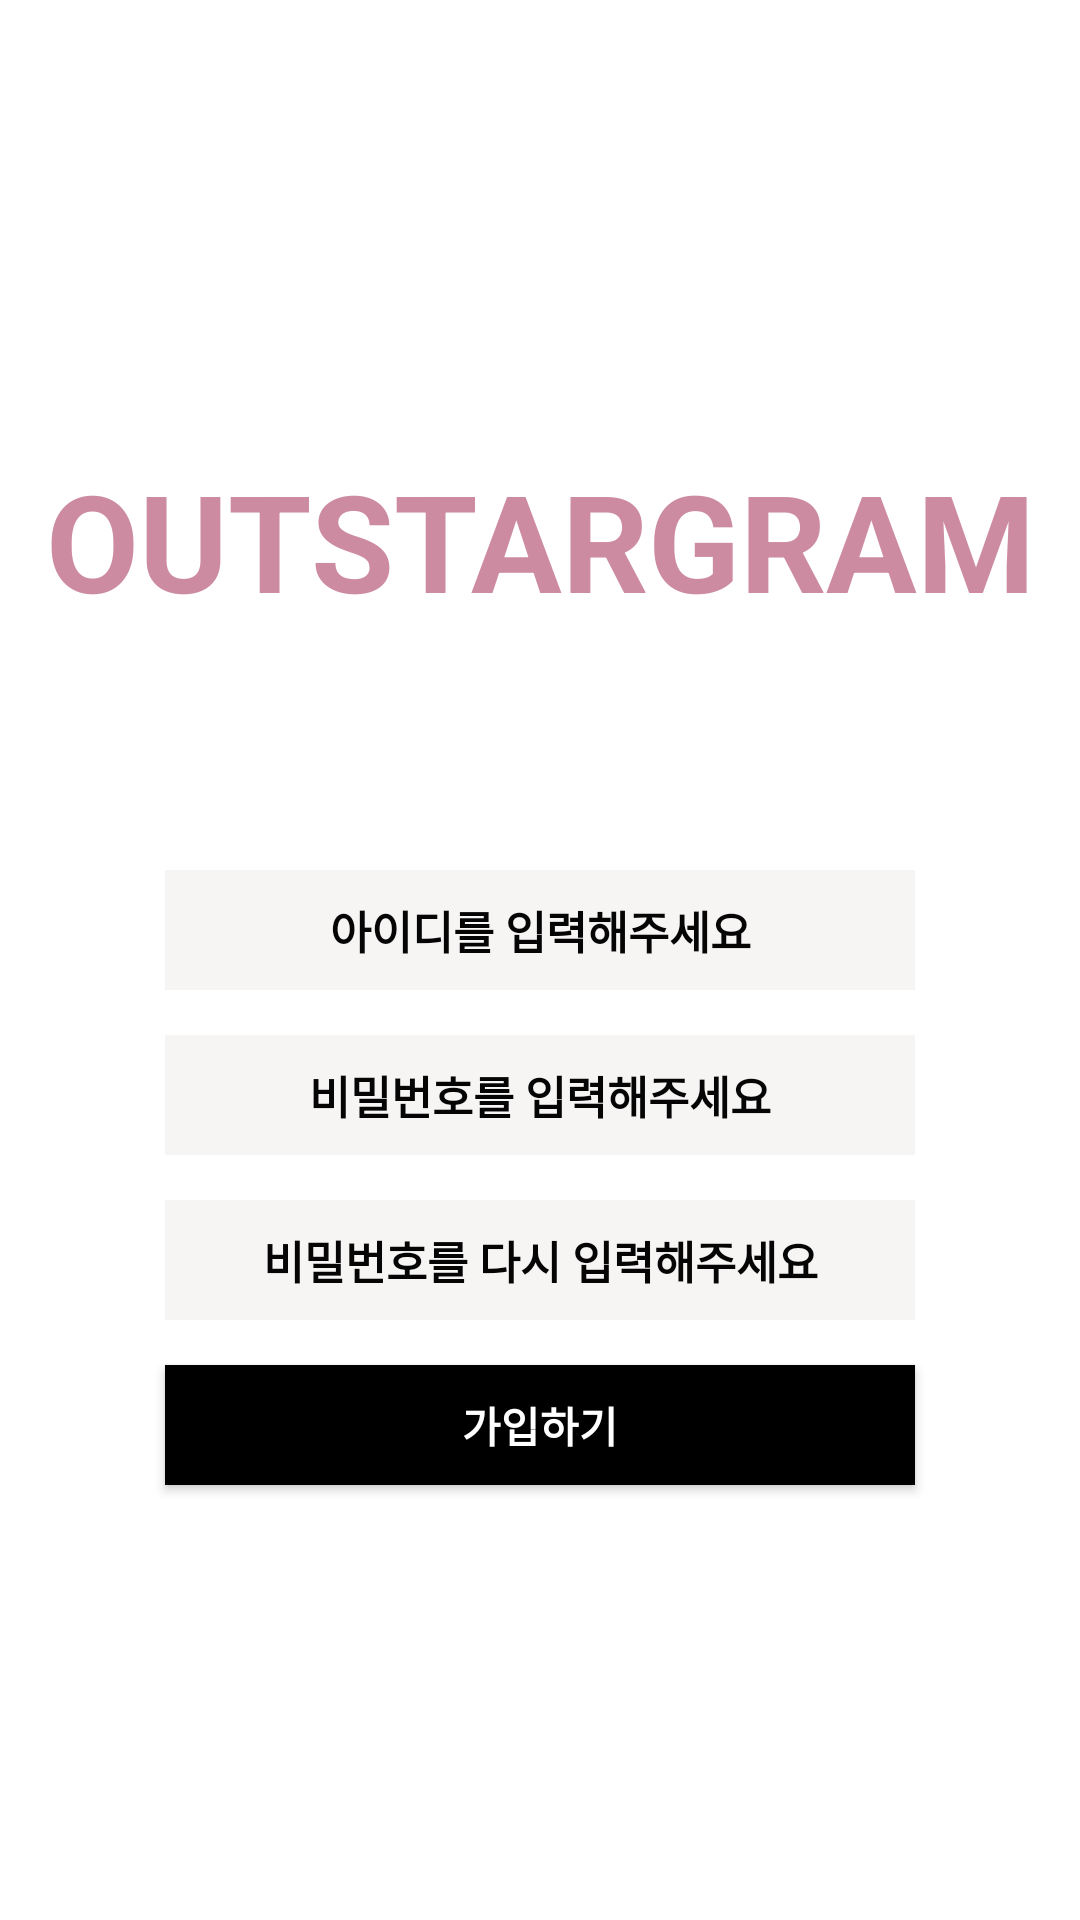

Produce the Android XML layout that renders to this screen, including the resource entries it uses.
<!-- AndroidManifest.xml: application theme Theme.MyApplication -->
<!-- res/layout/activity_email_signup.xml -->
<?xml version="1.0" encoding="utf-8"?>
<LinearLayout xmlns:android="http://schemas.android.com/apk/res/android"
    xmlns:app="http://schemas.android.com/apk/res-auto"
    xmlns:tools="http://schemas.android.com/tools"
    android:layout_width="match_parent"
    android:layout_height="match_parent"
    android:orientation="vertical"
    android:background="#ffffff"
    tools:context=".EmailSignupActivity">

    <TextView
        android:layout_width="match_parent"
        android:layout_height="wrap_content"
        android:text="OUTSTARGRAM"
        android:gravity="center"
        android:layout_marginTop="150dp"
        android:textStyle="bold"
        android:textColor="#CD8BA1"
        android:textSize="45dp"/>

    <LinearLayout
        android:layout_width="wrap_content"
        android:layout_height="wrap_content"
        android:layout_gravity="center"
        android:layout_marginTop="80dp"
        android:orientation="vertical">

        <EditText
            android:id="@+id/username_inputbox"
            android:layout_width="250dp"
            android:layout_height="40dp"
            android:background="#F7F4F4"
            android:layout_gravity="center"
            android:gravity="center"
            android:hint="아이디를 입력해주세요"
            android:layout_marginBottom="15dp"
            android:textSize="15dp"
            android:textStyle="bold"
            android:textColorHint="#050505"/>

        <EditText
            android:id="@+id/password1_inputbox"
            android:layout_width="250dp"
            android:layout_height="40dp"
            android:background="#F7F4F4"
            android:layout_gravity="center"
            android:gravity="center"
            android:hint="비밀번호를 입력해주세요"
            android:textStyle="bold"
            android:layout_marginBottom="15dp"
            android:textSize="15dp"
            android:textColorHint="#050505"/>

        <EditText
            android:id="@+id/password2_inputbox"
            android:layout_width="250dp"
            android:layout_height="40dp"
            android:background="#F7F4F4"
            android:layout_gravity="center"
            android:gravity="center"
            android:hint="비밀번호를 다시 입력해주세요"
            android:textStyle="bold"
            android:layout_marginBottom="15dp"
            android:textSize="15dp"
            android:textColorHint="#050505"/>

    </LinearLayout>

    <Button
        android:id="@+id/register"
        android:layout_width="250dp"
        android:layout_height="40dp"
        android:text="가입하기"
        android:textStyle="bold"
        android:textColor="#ffffff"
        android:paddingRight="16dp"
        android:paddingLeft="16dp"
        android:paddingTop="5dp"
        android:background="@color/black"
        android:layout_gravity="center"
        android:paddingBottom="5dp"/>


</LinearLayout>
<!-- resources referenced by this layout -->
<resources>
  <color name="black">#FF000000</color>
  <style name="Theme.MyApplication" parent="Theme.AppCompat.Light">
          
          <item name="colorPrimary">@color/purple_500</item>
          <item name="colorPrimaryVariant">@color/purple_700</item>
          <item name="colorOnPrimary">@color/white</item>
          
          <item name="colorSecondary">@color/teal_200</item>
          <item name="colorSecondaryVariant">@color/teal_700</item>
          <item name="colorOnSecondary">@color/black</item>
          
          <item name="android:statusBarColor" tools:targetApi="l">?attr/colorPrimaryVariant</item>
          <item name="windowNoTitle">true</item>
          
      </style>
  <color name="purple_500">#FF6200EE</color>
  <color name="purple_700">#FF3700B3</color>
  <color name="white">#FFFFFFFF</color>
  <color name="teal_200">#FF03DAC5</color>
  <color name="teal_700">#FF018786</color>
</resources>
